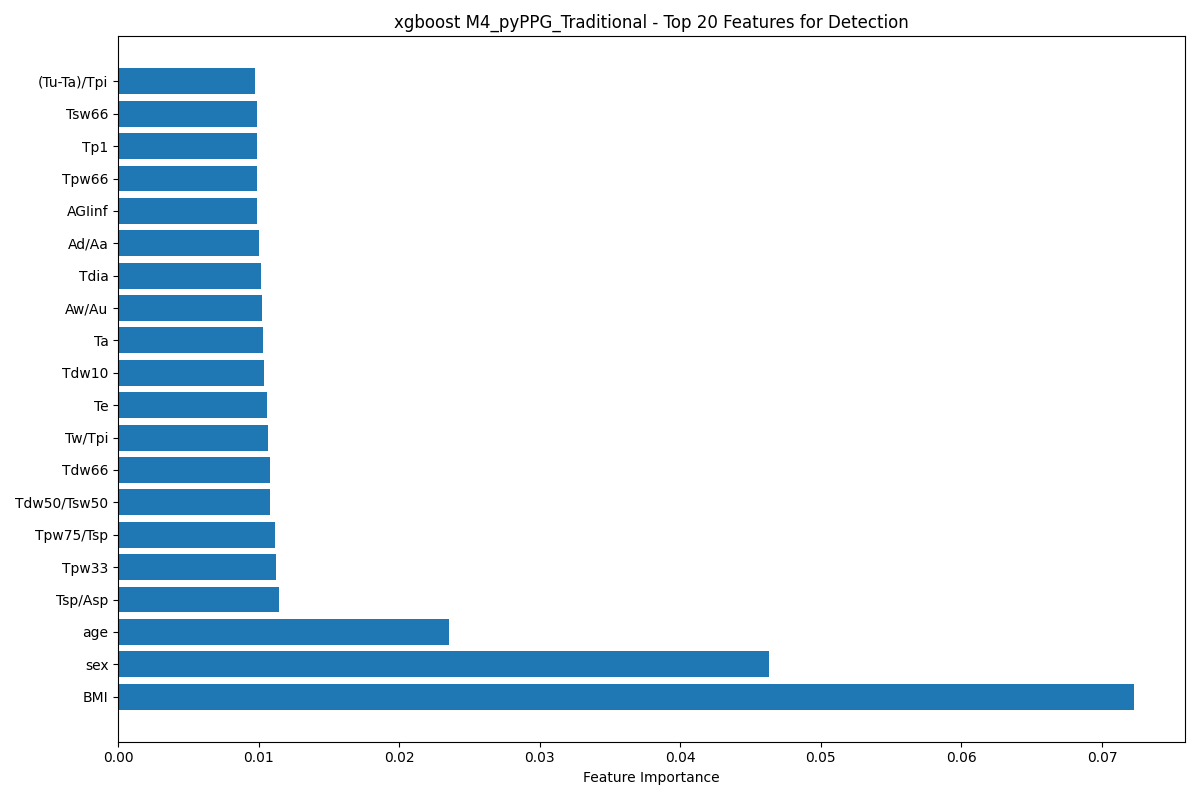

Data behind this chart, as committed beside it:
feature, importance
BMI, 0.07229
sex, 0.04632
age, 0.02357
Tsp/Asp, 0.01144
Tpw33, 0.01126
Tpw75/Tsp, 0.01119
Tdw50/Tsw50, 0.01079
Tdw66, 0.01078
Tw/Tpi, 0.01063
Te, 0.01061
Tdw10, 0.01035
Ta, 0.01032
Aw/Au, 0.01023
Tdia, 0.01014
Ad/Aa, 0.01001
AGIinf, 0.00989
Tpw66, 0.009885
Tp1, 0.009882
Tsw66, 0.009856
(Tu-Ta)/Tpi, 0.009767
Tsp/Tpi, 0.009746
Tsw50, 0.009684
Ta/Tpi, 0.009632
Tdw50, 0.009549
Tpw10, 0.009469
Td/Tpi, 0.009334
Tf/Tpi, 0.009316
Adn, 0.009312
Asp/Aoff, 0.009248
Adp/Asp, 0.009245
Tp2-dp, 0.009229
Ab/Aa, 0.009104
Tb, 0.009084
Tu/Tpi, 0.009075
Tc, 0.009073
Tpw75/Tpi, 0.009044
Tsw90, 0.009041
Tdw25/Tsw25, 0.009039
Tf, 0.009037
AUCdia, 0.00901
Tdw90/Tsw90, 0.008982
Tdw10/Tsw10, 0.008882
Tsw25, 0.008876
Tu, 0.008875
Tpw25, 0.008844
Af/Aa, 0.008818
Tdw75, 0.008773
Tpw75, 0.008757
Tdw90, 0.008751
IPA, 0.008736
IPAD, 0.008734
Tpw25/Tsp, 0.008688
Tpw50/Tpi, 0.008683
Asp, 0.008656
Ae/Aa, 0.008579
AGI, 0.008526
AGImod, 0.008524
Asp/deltaT, 0.008518
SC, 0.008443
Av/Au, 0.008342
... 45 more rows
